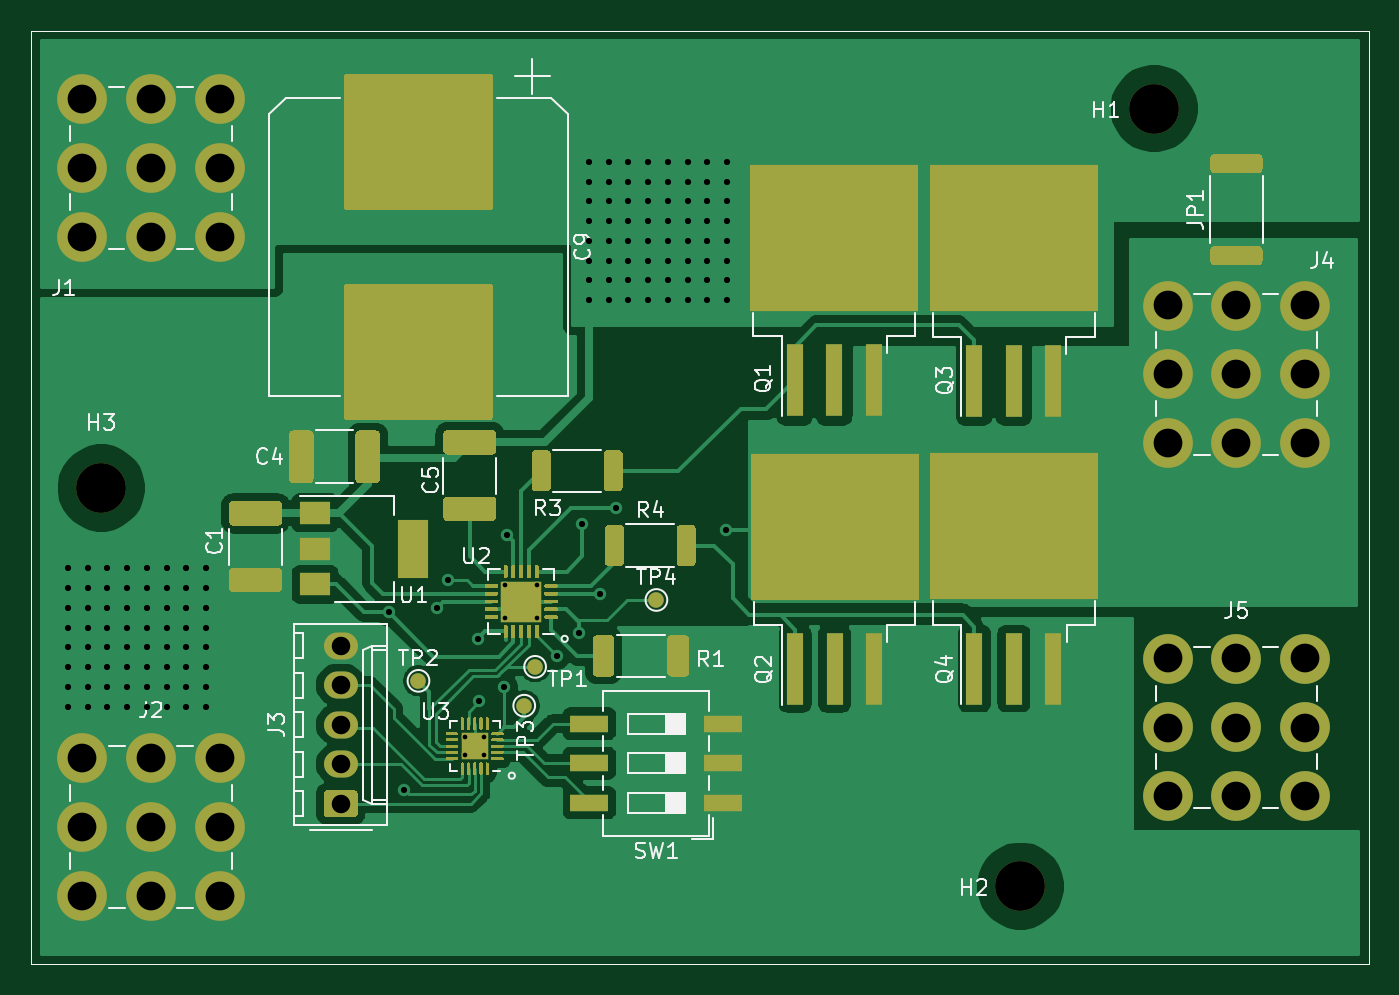
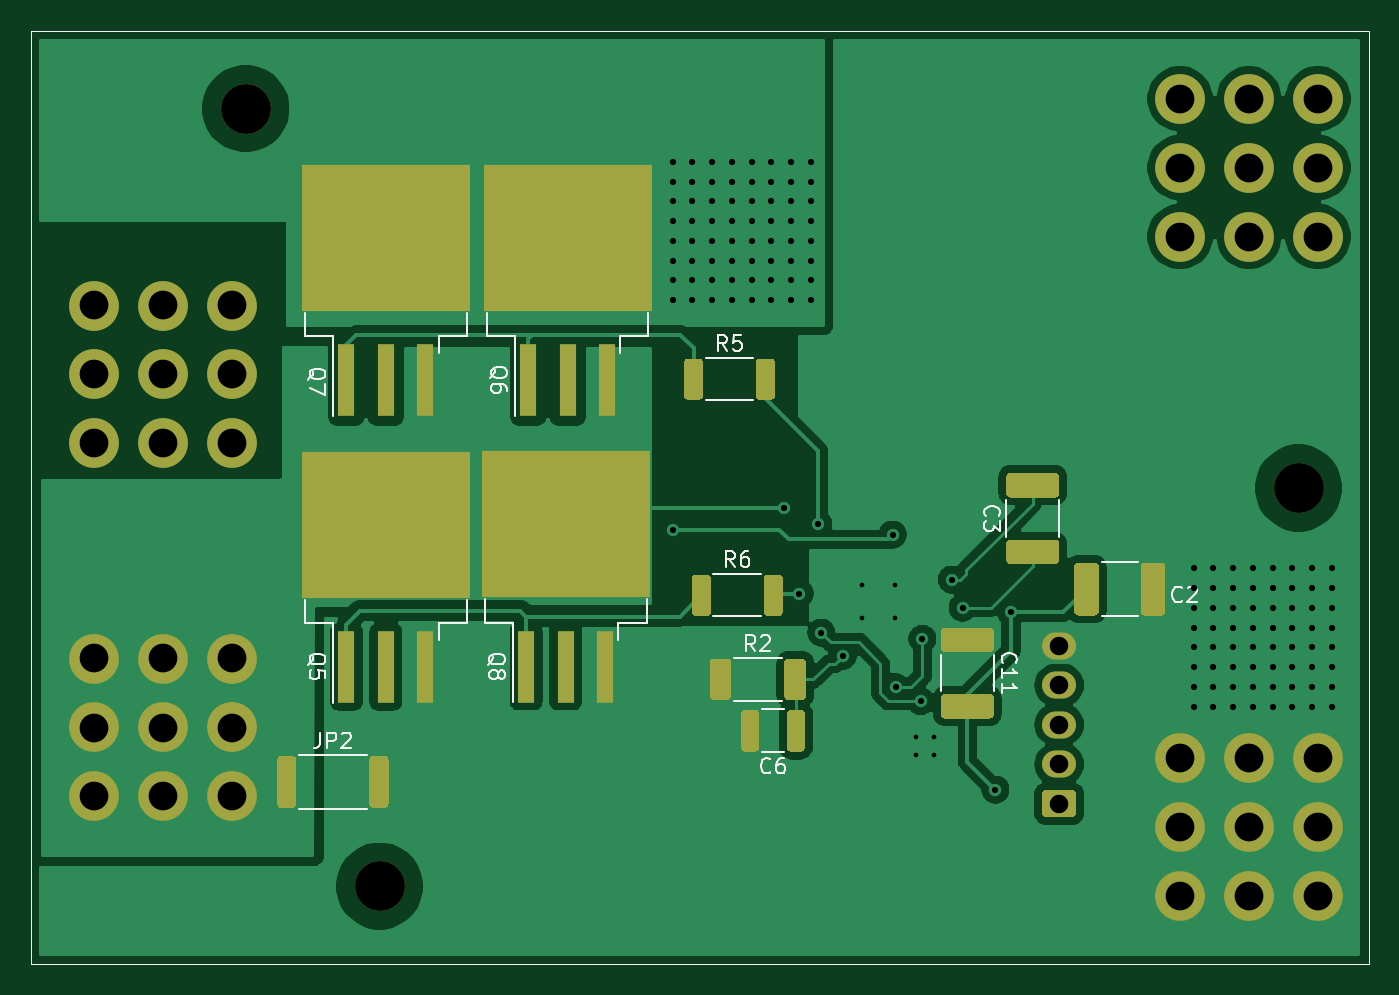
Circuit board: 10 layer files. Board 86.0 x 60.0 mm.
- bottom_copper: Motor Controller 2020-B_Cu.gbr (80034 bytes)
- bottom_mask: Motor Controller 2020-B_Mask.gbr (9280 bytes)
- paste: Motor Controller 2020-B_Paste.gbr (7798 bytes)
- bottom_silk: Motor Controller 2020-B_SilkS.gbr (13948 bytes)
- outline: Motor Controller 2020-Edge_Cuts.gbr (770 bytes)
- top_copper: Motor Controller 2020-F_Cu.gbr (107802 bytes)
- top_mask: Motor Controller 2020-F_Mask.gbr (29673 bytes)
- paste: Motor Controller 2020-F_Paste.gbr (31787 bytes)
- top_silk: Motor Controller 2020-F_SilkS.gbr (28830 bytes)
- drill: Motor Controller 2020.drl (3166 bytes)

=== bottom_copper: Motor Controller 2020-B_Cu.gbr (80034 bytes, source omitted) ===
=== bottom_mask: Motor Controller 2020-B_Mask.gbr (9280 bytes, source omitted) ===
=== paste: Motor Controller 2020-B_Paste.gbr (7798 bytes, source omitted) ===
=== bottom_silk: Motor Controller 2020-B_SilkS.gbr (13948 bytes, source omitted) ===
=== outline: Motor Controller 2020-Edge_Cuts.gbr ===
G04 #@! TF.GenerationSoftware,KiCad,Pcbnew,(5.1.9)-1*
G04 #@! TF.CreationDate,2021-06-22T14:53:16-04:00*
G04 #@! TF.ProjectId,Motor Controller 2020,4d6f746f-7220-4436-9f6e-74726f6c6c65,rev?*
G04 #@! TF.SameCoordinates,Original*
G04 #@! TF.FileFunction,Profile,NP*
%FSLAX46Y46*%
G04 Gerber Fmt 4.6, Leading zero omitted, Abs format (unit mm)*
G04 Created by KiCad (PCBNEW (5.1.9)-1) date 2021-06-22 14:53:16*
%MOMM*%
%LPD*%
G01*
G04 APERTURE LIST*
G04 #@! TA.AperFunction,Profile*
%ADD10C,0.050000*%
G04 #@! TD*
G04 APERTURE END LIST*
D10*
X174700000Y-102900000D02*
X174700000Y-42900000D01*
X88700000Y-42900000D02*
X174700000Y-42900000D01*
X88700000Y-102900000D02*
X88700000Y-42900000D01*
X88700000Y-102900000D02*
X174700000Y-102900000D01*
M02*

=== top_copper: Motor Controller 2020-F_Cu.gbr (107802 bytes, source omitted) ===
=== top_mask: Motor Controller 2020-F_Mask.gbr (29673 bytes, source omitted) ===
=== paste: Motor Controller 2020-F_Paste.gbr (31787 bytes, source omitted) ===
=== top_silk: Motor Controller 2020-F_SilkS.gbr (28830 bytes, source omitted) ===
=== drill: Motor Controller 2020.drl ===
M48
INCH
T1C0.0118
T2C0.0157
T3C0.0469
T4C0.0728
T5C0.1260
%
G90
G05
T1
X4.5914Y-3.4764
X4.5914Y-3.5236
X4.6386Y-3.4764
X4.6386Y-3.5236
X4.6909Y-3.0925
X4.6909Y-3.1752
X4.7736Y-3.0925
X4.7736Y-3.1752
T2
X3.585Y-3.05
X3.585Y-3.1
X3.585Y-3.15
X3.585Y-3.2
X3.585Y-3.25
X3.585Y-3.3
X3.585Y-3.35
X3.585Y-3.4
X3.635Y-3.05
X3.635Y-3.1
X3.635Y-3.15
X3.635Y-3.2
X3.635Y-3.25
X3.635Y-3.3
X3.635Y-3.35
X3.635Y-3.4
X3.685Y-3.05
X3.685Y-3.1
X3.685Y-3.15
X3.685Y-3.2
X3.685Y-3.25
X3.685Y-3.3
X3.685Y-3.35
X3.685Y-3.4
X3.735Y-3.05
X3.735Y-3.1
X3.735Y-3.15
X3.735Y-3.2
X3.735Y-3.25
X3.735Y-3.3
X3.735Y-3.35
X3.735Y-3.4
X3.785Y-3.05
X3.785Y-3.1
X3.785Y-3.15
X3.785Y-3.2
X3.785Y-3.25
X3.785Y-3.3
X3.785Y-3.35
X3.785Y-3.4
X3.835Y-3.05
X3.835Y-3.1
X3.835Y-3.15
X3.835Y-3.2
X3.835Y-3.25
X3.835Y-3.3
X3.835Y-3.35
X3.835Y-3.4
X3.885Y-3.05
X3.885Y-3.1
X3.885Y-3.15
X3.885Y-3.2
X3.885Y-3.25
X3.885Y-3.3
X3.885Y-3.35
X3.885Y-3.4
X3.935Y-3.05
X3.935Y-3.1
X3.935Y-3.15
X3.935Y-3.2
X3.935Y-3.25
X3.935Y-3.3
X3.935Y-3.35
X3.935Y-3.4
X4.3976Y-3.1614
X4.437Y-3.6102
X4.5197Y-3.1496
X4.5472Y-3.0787
X4.622Y-3.2283
X4.626Y-3.3858
X4.689Y-3.3504
X4.6969Y-2.9646
X4.8228Y-3.2717
X4.878Y-3.2126
X4.8858Y-2.937
X4.9039Y-2.0211
X4.9039Y-2.0711
X4.9039Y-2.1211
X4.9039Y-2.1711
X4.9039Y-2.2211
X4.9039Y-2.2711
X4.9039Y-2.3211
X4.9039Y-2.3711
X4.9331Y-3.1142
X4.9539Y-2.0211
X4.9539Y-2.0711
X4.9539Y-2.1211
X4.9539Y-2.1711
X4.9539Y-2.2211
X4.9539Y-2.2711
X4.9539Y-2.3211
X4.9539Y-2.3711
X4.9724Y-2.8976
X5.0039Y-2.0211
X5.0039Y-2.0711
X5.0039Y-2.1211
X5.0039Y-2.1711
X5.0039Y-2.2211
X5.0039Y-2.2711
X5.0039Y-2.3211
X5.0039Y-2.3711
X5.0539Y-2.0211
X5.0539Y-2.0711
X5.0539Y-2.1211
X5.0539Y-2.1711
X5.0539Y-2.2211
X5.0539Y-2.2711
X5.0539Y-2.3211
X5.0539Y-2.3711
X5.1039Y-2.0211
X5.1039Y-2.0711
X5.1039Y-2.1211
X5.1039Y-2.1711
X5.1039Y-2.2211
X5.1039Y-2.2711
X5.1039Y-2.3211
X5.1039Y-2.3711
X5.1539Y-2.0211
X5.1539Y-2.0711
X5.1539Y-2.1211
X5.1539Y-2.1711
X5.1539Y-2.2211
X5.1539Y-2.2711
X5.1539Y-2.3211
X5.1539Y-2.3711
X5.2039Y-2.0211
X5.2039Y-2.0711
X5.2039Y-2.1211
X5.2039Y-2.1711
X5.2039Y-2.2211
X5.2039Y-2.2711
X5.2039Y-2.3211
X5.2039Y-2.3711
X5.252Y-2.9528
X5.2539Y-2.0211
X5.2539Y-2.0711
X5.2539Y-2.1211
X5.2539Y-2.1711
X5.2539Y-2.2211
X5.2539Y-2.2711
X5.2539Y-2.3211
X5.2539Y-2.3711
T3
X4.2756Y-3.2457
X4.2756Y-3.3457
X4.2756Y-3.4457
X4.2756Y-3.5457
X4.2756Y-3.6457
T4
X3.6204Y-1.8608
X3.6204Y-2.0354
X3.6204Y-2.21
X3.6207Y-3.5301
X3.6207Y-3.7047
X3.6207Y-3.8793
X3.795Y-1.8608
X3.795Y-2.0354
X3.795Y-2.21
X3.7953Y-3.5301
X3.7953Y-3.7047
X3.7953Y-3.8793
X3.9696Y-1.8608
X3.9696Y-2.0354
X3.9696Y-2.21
X3.9699Y-3.5301
X3.9699Y-3.7047
X3.9699Y-3.8793
X6.3687Y-2.3844
X6.3687Y-2.5591
X6.3687Y-2.7337
X6.3687Y-3.2781
X6.3687Y-3.4528
X6.3687Y-3.6274
X6.5433Y-2.3844
X6.5433Y-2.5591
X6.5433Y-2.7337
X6.5433Y-3.2781
X6.5433Y-3.4528
X6.5433Y-3.6274
X6.7179Y-2.3844
X6.7179Y-2.5591
X6.7179Y-2.7337
X6.7179Y-3.2781
X6.7179Y-3.4528
X6.7179Y-3.6274
T5
X3.6693Y-2.8465
X5.9961Y-3.8543
X6.3346Y-1.8858
T0
M30
